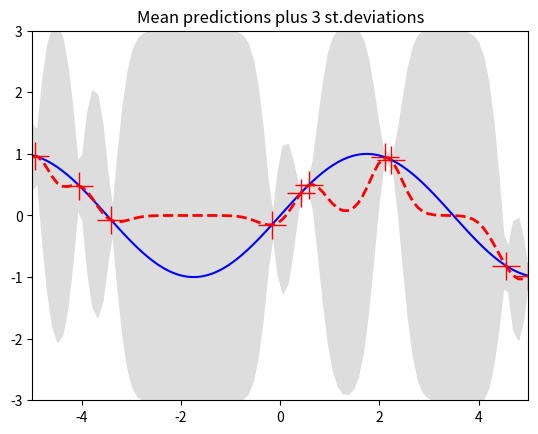
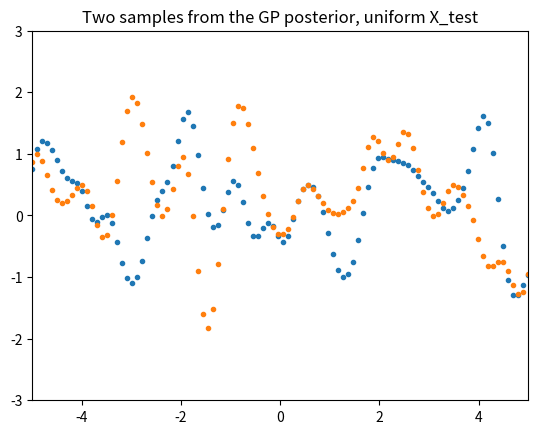
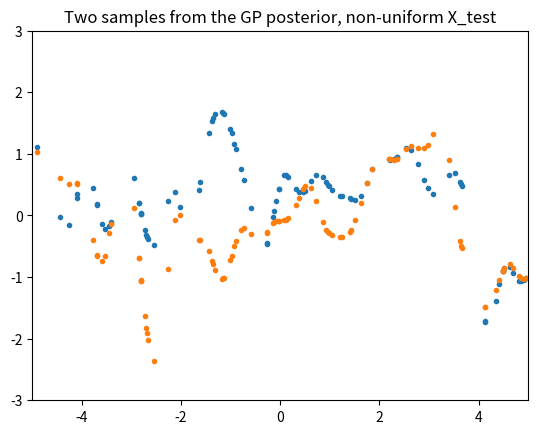
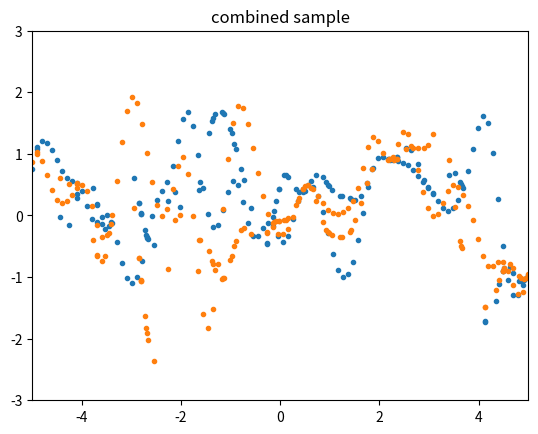

Write the Python code that produced these figures, in order.
from __future__ import division
import numpy as np
import matplotlib.pyplot as pl

""" This is code for simple GP regression. It assumes a zero mean GP Prior """


# This is the true unknown function we are trying to approximate
f = lambda x: np.sin(0.9*x).flatten()
#f = lambda x: (0.25*(x**2)).flatten()


# Define the kernel
def kernel1(a, b):
    """ GP squared exponential kernel """
    kernelParameter = 0.1
    sqdist = np.sum(a**2,1).reshape(-1,1) + np.sum(b**2,1) - 2*np.dot(a, b.T)
    return np.exp(-.5 * (1/kernelParameter) * sqdist)

# Define the kernel
def kernel(a, b):
    """ GP squared exponential kernel """
    kernelParameter = 0.1
    sqdist = 0
    return np.exp(-.5 * (1/kernelParameter) * sqdist)

N = 10         # number of training points.
n = 100         # number of test points.
s = 0    # noise variance.

# Sample some input points and noisy versions of the function evaluated at
# these points. 
X = np.random.uniform(-5, 5, size=(N,1))
y = f(X) + s*np.random.randn(N)

K = kernel1(X, X)
L = np.linalg.cholesky(K + s*np.eye(N))

# points we're going to make predictions at.
Xtest = np.linspace(-5, 5, n).reshape(-1,1)

# compute the mean at our test points.
Lk = np.linalg.solve(L, kernel1(X, Xtest))
mu = np.dot(Lk.T, np.linalg.solve(L, y))

# compute the variance at our test points.
K_ = kernel1(Xtest, Xtest)
s2 = np.diag(K_) - np.sum(Lk**2, axis=0)
s = np.sqrt(s2)


# PLOTS:
pl.figure(1)
pl.clf()
pl.plot(X, y, 'r+', ms=20)
pl.plot(Xtest, f(Xtest), 'b-')
pl.gca().fill_between(Xtest.flat, mu-3*s, mu+3*s, color="#dddddd")
pl.plot(Xtest, mu, 'r--', lw=2)
pl.savefig('predictive.png', bbox_inches='tight')
pl.title('Mean predictions plus 3 st.deviations')
pl.axis([-5, 5, -3, 3])

# # draw samples from the prior at our test points.
# L = np.linalg.cholesky(K_ + 1e-6*np.eye(n))
# f_prior = np.dot(L, np.random.normal(size=(n,10)))
# pl.figure(2)
# pl.clf()
# pl.plot(Xtest, f_prior)
# pl.title('Ten samples from the GP prior')
# pl.axis([-5, 5, -3, 3])
# pl.savefig('prior.png', bbox_inches='tight')

# Generate with:
# np.random.normal(size=(n,2))
random_weights = np.array([[-1.09943538, -0.43042637],
       [-0.87377456, -0.89471246],
       [ 1.31662549, -0.05844004],
       [-1.15203785,  0.19147873],
       [ 0.75453576,  0.29473933],
       [-1.17758322, -1.0734176 ],
       [ 1.32139288, -0.52635073],
       [ 1.09859581,  1.06008598],
       [-0.0916233 ,  1.07495867],
       [-0.05122012, -0.32537299],
       [-1.01397733, -0.66642977],
       [ 1.39995821, -1.15611127],
       [ 2.42223523, -0.01831005],
       [ 1.15163288, -0.66988221],
       [-1.54311863, -1.97453546],
       [-0.32853178, -1.57687387],
       [-0.74597992,  0.10464471],
       [-0.96938289, -0.638026  ],
       [-0.45134995,  0.15087415],
       [ 0.26454364,  0.87612791],
       [ 0.60375788, -0.35646722],
       [ 0.32128788, -0.49827165],
       [ 0.27362713, -0.29432819],
       [-0.06448389,  0.25624826],
       [-0.2950606 , -0.19180562],
       [ 0.40818322,  0.57611983],
       [ 1.51206315,  1.91983126],
       [ 1.81266516, -0.04031515],
       [ 0.50863365,  0.53199776],
       [-1.08142783, -2.3091708 ],
       [-0.28005132, -0.98805463],
       [ 0.5467018 , -1.83568952],
       [-1.04806737,  0.34104958],
       [ 0.4565613 , -0.78076757],
       [-0.63492401,  1.60908789],
       [ 0.91794746,  1.3008254 ],
       [ 0.62949172, -0.17838201],
       [ 0.54852361,  1.00804392],
       [ 0.48601501,  1.7734863 ],
       [-2.07129593, -0.29602392],
       [ 0.12206627, -0.05473431],
       [ 0.27400657,  0.39634876],
       [-0.34955375,  0.0384706 ],
       [ 0.50568763,  0.78560502],
       [ 0.86280847, -1.2326723 ],
       [ 1.68448296,  0.66297679],
       [ 0.84872376,  1.22687078],
       [-0.29838175,  0.08594228],
       [ 0.57881882, -0.32095791],
       [ 1.30307069,  1.16919226],
       [ 0.02283966, -1.73290082],
       [ 1.1672812 , -1.10946571],
       [-0.97043771,  2.91518353],
       [-1.08565559, -0.27841872],
       [ 0.07123566, -0.26338109],
       [ 0.0070268 ,  0.43231919],
       [-0.88437392,  0.08119566],
       [-0.38835786, -1.09604007],
       [-0.30205403,  0.54456139],
       [-0.33366651,  0.6478121 ],
       [-0.18487545, -0.11144078],
       [-0.88928697, -0.6631311 ],
       [ 1.02505294,  0.8366363 ],
       [-0.69343475, -0.74093212],
       [ 1.76380968,  3.08398737],
       [-0.04274573,  1.06692284],
       [-1.07382748, -0.20909913],
       [ 1.79707129,  1.32238172],
       [ 0.24372007,  0.3505784 ],
       [-0.56419797, -0.33380045],
       [ 0.12883139, -0.59700755],
       [-1.24247838, -0.45829083],
       [-1.15131295,  0.59439388],
       [-0.07975814, -0.34732859],
       [ 1.30839788, -1.37452232],
       [-0.89490732,  0.97430895],
       [ 0.61539253,  0.57028098],
       [-0.16551751, -1.07195079],
       [ 1.29963083, -0.81629738],
       [-2.31139968,  1.74770916],
       [ 0.58871252,  1.23349476],
       [ 1.22107315, -0.9985554 ],
       [-0.14749804, -0.49900578],
       [-0.20822277,  0.70058435],
       [ 0.28030468, -0.14802876],
       [ 1.54770699,  0.46436449],
       [ 0.84280203, -1.24344193],
       [ 1.03113565, -0.54605822],
       [ 1.48438713, -0.12720555],
       [ 0.20348384, -0.13599503],
       [-0.44477986,  1.37177436],
       [ 0.3912288 , -0.16307241],
       [-1.57756726,  1.55183126],
       [ 0.65442448, -0.65695858],
       [ 0.48630086,  0.94230863],
       [-0.65734645, -1.07202268],
       [ 1.15250744,  0.3731517 ],
       [ 1.19529133, -0.39644431],
       [ 1.83465329,  0.37779279],
       [-1.59290535, -1.328244  ]])


# draw samples from the posterior at our test points.
L_post = np.linalg.cholesky(K_ + 1e-6*np.eye(n) - np.dot(Lk.T, Lk))
f_post = mu.reshape(-1,1) + np.dot(L_post, random_weights)
pl.figure(3)
pl.clf()
pl.plot(Xtest, f_post,'.')
pl.title('Two samples from the GP posterior, uniform X_test')
pl.axis([-5, 5, -3, 3])
pl.savefig('post.png', bbox_inches='tight')

# pl.show()

def sort_indices(Xtest,f_post):
    arr1inds = Xtest.argsort(0)
    sorted_arr1 = Xtest[arr1inds[::-1]]
    sorted_arr2 = f_post[arr1inds[::-1]]
    return sorted_arr1.reshape(-1,1), sorted_arr2.reshape(-1,2)

# points we're going to make predictions at.
Xtest2 = np.random.uniform(-5, 5, size=(n,1)).reshape(-1,1)

# compute the mean at our test points.
Lk = np.linalg.solve(L, kernel1(X, Xtest2))
mu = np.dot(Lk.T, np.linalg.solve(L, y))

# compute the variance at our test points.
K_ = kernel1(Xtest2, Xtest2)
# s2 = np.diag(K_) - np.sum(Lk**2, axis=0)
# s = np.sqrt(s2)

# draw samples from the posterior at our other test points.
L_post = np.linalg.cholesky(K_ + 1e-6*np.eye(n) - np.dot(Lk.T, Lk))
f_post2 = mu.reshape(-1,1) + np.dot(L_post, random_weights)
pl.figure(4)
pl.clf()
X2, f2 = sort_indices(Xtest2,f_post2)
pl.plot(X2, f2,'.')
pl.title('Two samples from the GP posterior, non-uniform X_test')
pl.axis([-5, 5, -3, 3])
pl.savefig('post.png', bbox_inches='tight')


# combine the plots:

pl.figure(5)
pl.clf()
X3, f3 = sort_indices(np.vstack([Xtest,Xtest2]),np.vstack([f_post,f_post2]))
pl.plot(X3, f3,'.')
pl.title('combined sample')
pl.axis([-5, 5, -3, 3])
pl.savefig('post.png', bbox_inches='tight')

pl.show()


